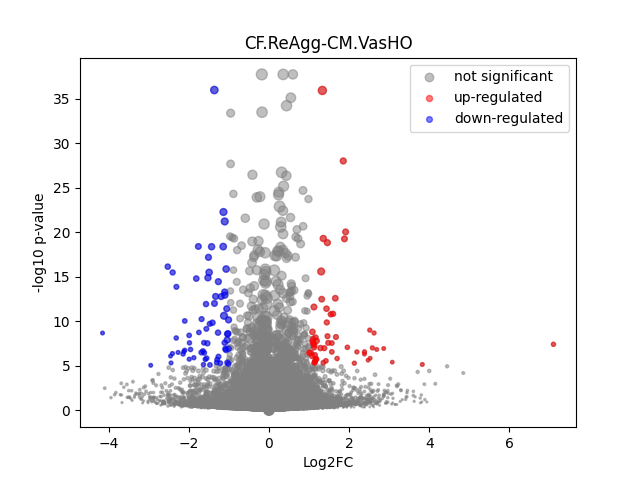

Data behind this chart, as committed beside it:
	gene	expression_1	expression_2	log2FC	-log10 p-val	significant
0	MIR1302-2HG	0.0	0.0			1
1	FAM138A	0.0	0.0			1
2	OR4F5	0.0	0.0			1
3	AL627309.1	0.003688	0.003255	-0.1804	0.04517	0
4	AL627309.3	0.0	0.0			1
5	AL627309.2	0.0	0.0			1
6	AL627309.5	0.05429	0.02828	-0.9411	1.475	0
7	AL627309.4	0.006234	0.001594	-1.968	0.6079	0
8	AP006222.2	0.0	0.0			1
9	AL732372.1	0.0	0.0			1
10	OR4F29	0.0	0.0			1
11	AC114498.1	0.0	0.0			1
12	OR4F16	0.0	0.0			1
13	AL669831.2	0.0	0.001303	inf	0.4978	0
14	LINC01409	0.05649	0.03519	-0.6829	0.9813	0
15	FAM87B	0.0	0.0008993	inf	0.4978	0
16	LINC01128	0.08746	0.08641	-0.01746	0.02171	0
17	LINC00115	0.0162	0.006407	-1.338	0.9253	0
18	FAM41C	0.006097	0.009049	0.5696	0.2613	0
19	AL645608.6	0.0	0.001797	inf	0.4978	0
20	AL645608.2	0.00118	0.001108	-0.09102	0.01572	0
21	AL645608.4	0.001841	0.0	-inf	0.4977	0
22	LINC02593	0.008436	0.007464	-0.1766	0.06515	0
23	SAMD11	0.06974	0.04855	-0.5225	0.823	0
24	NOC2L	0.239	0.2249	-0.0877	0.2288	0
25	KLHL17	0.02626	0.03245	0.3057	0.2606	0
26	PLEKHN1	0.003645	0.004529	0.3134	0.08618	0
27	PERM1	0.0	0.0			1
28	AL645608.7	0.001647	0.02927	4.151	2.99	0
29	HES4	0.4752	0.7185	0.5963	8.39	0
30	ISG15	0.2593	0.3027	0.2232	0.8188	0
31	AL645608.1	0.0	0.0			1
32	AGRN	0.129	0.1694	0.3935	1.238	0
33	AL645608.5	0.0	0.0			1
34	AL645608.8	0.0	0.0			1
35	RNF223	0.0	0.0			1
36	C1orf159	0.01643	0.02583	0.6529	0.5962	0
37	AL390719.3	0.0	0.0			1
38	LINC01342	0.0	0.0			1
39	AL390719.2	0.0	0.0			1
40	TTLL10-AS1	0.0	0.0			1
41	TTLL10	0.0	0.0			1
42	TNFRSF18	0.006724	0.001585	-2.085	0.6427	0
43	TNFRSF4	0.0	0.003494	inf	0.8019	0
44	SDF4	0.9594	0.8928	-0.1038	1.017	0
45	B3GALT6	0.171	0.2192	0.3588	1.347	0
46	C1QTNF12	0.01311	0.01238	-0.08368	0.04195	0
47	AL162741.1	0.00172	0.001347	-0.3524	0.0632	0
48	UBE2J2	0.3134	0.3289	0.06996	0.2202	0
49	LINC01786	0.001301	0.0	-inf	0.4977	0
50	SCNN1D	0.0003317	0.0	-inf	0.4977	0
51	ACAP3	0.09013	0.1587	0.8159	3.344	0
52	PUSL1	0.1328	0.1425	0.1017	0.1989	0
53	INTS11	0.2266	0.2053	-0.1421	0.3968	0
54	AL139287.1	0.001576	0.001594	0.01629	0.002774	0
55	CPTP	0.09649	0.09631	-0.002648	0.00348	0
56	TAS1R3	0.001776	0.0	-inf	0.4977	0
57	DVL1	0.07272	0.07035	-0.04774	0.0564	0
58	MXRA8	0.1904	0.1163	-0.7113	2.997	0
59	AURKAIP1	0.8867	1.003	0.1779	2.462	0
... 36,541 more rows
